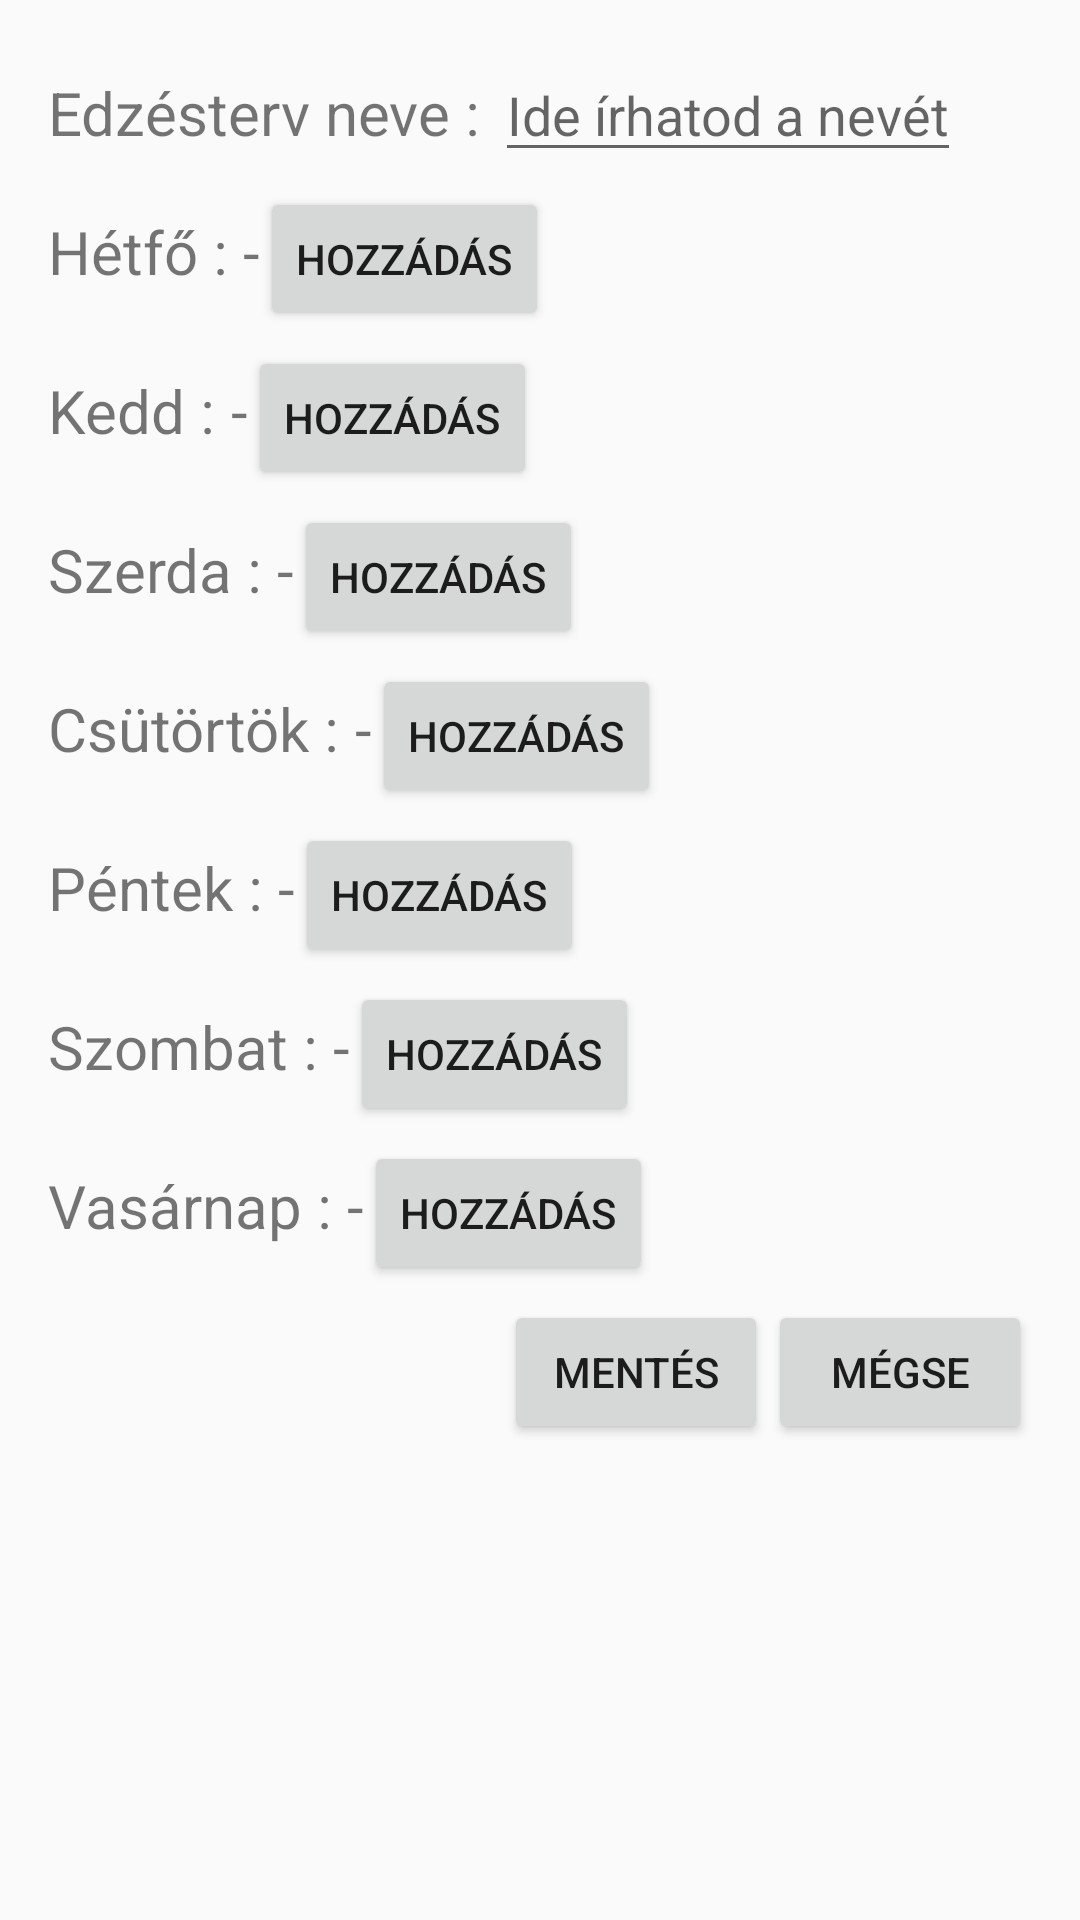

Reconstruct the res/layout file that produces this screen, plus the resources it refers to.
<!-- AndroidManifest.xml: application theme AppTheme -->
<!-- res/layout/content_add_weekly_workout.xml -->
<?xml version="1.0" encoding="utf-8"?>
<LinearLayout xmlns:android="http://schemas.android.com/apk/res/android"
    xmlns:app="http://schemas.android.com/apk/res-auto"
    xmlns:tools="http://schemas.android.com/tools"
    android:id="@+id/content_add_weekly_workout"
    android:layout_width="match_parent"
    android:layout_height="match_parent"
    android:orientation="vertical"
    android:paddingBottom="@dimen/activity_vertical_margin"
    android:paddingLeft="@dimen/activity_horizontal_margin"
    android:paddingRight="@dimen/activity_horizontal_margin"
    android:paddingTop="@dimen/activity_vertical_margin"
    app:layout_behavior="@string/appbar_scrolling_view_behavior"
    tools:context="hu.bme.aut.workoutplaner.AddWeeklyWorkoutActivity"
    tools:showIn="@layout/activity_add_weekly_workout">

    <LinearLayout
        android:layout_width="match_parent"
        android:layout_height="wrap_content"
        android:orientation="horizontal"
        android:paddingBottom="5dp">

        <TextView
            android:layout_width="wrap_content"
            android:layout_height="wrap_content"
            android:paddingRight="5dp"
            android:text="@string/workout_plan_name"
            android:textSize="20dp" />

        <EditText
            android:id="@+id/et_add_wworkout_name"
            android:layout_width="wrap_content"
            android:layout_height="wrap_content"
            android:hint="@string/place_name"
            android:inputType="text" />
    </LinearLayout>

    <LinearLayout
        android:layout_width="match_parent"
        android:layout_height="wrap_content"
        android:orientation="horizontal"
        android:paddingBottom="5dp">

        <TextView
            android:layout_width="wrap_content"
            android:layout_height="wrap_content"
            android:paddingRight="5dp"
            android:text="@string/monday"
            android:textSize="20sp" />

        <TextView
            android:id="@+id/tv_add_day_one"
            android:layout_width="wrap_content"
            android:layout_height="wrap_content"
            android:text="-"
            android:textSize="20sp" />
        <Button
            android:id="@+id/btn_add_day1"
            android:text="@string/add"
            android:layout_width="wrap_content"
            android:layout_height="wrap_content" />
    </LinearLayout>

    <LinearLayout
        android:layout_width="match_parent"

        android:layout_height="wrap_content"
        android:orientation="horizontal"
        android:paddingBottom="5dp">

        <TextView
            android:layout_width="wrap_content"
            android:layout_height="wrap_content"
            android:paddingRight="5dp"
            android:text="@string/tuesday"
            android:textSize="20sp" />

        <TextView
            android:id="@+id/tv_add_day_two"
            android:layout_width="wrap_content"
            android:layout_height="wrap_content"
            android:text="-"
            android:textSize="20sp" /><Button
        android:id="@+id/btn_add_day2"
        android:text="@string/add"
        android:layout_width="wrap_content"
        android:layout_height="wrap_content" />
    </LinearLayout>

    <LinearLayout
        android:layout_width="match_parent"

        android:layout_height="wrap_content"
        android:orientation="horizontal"
        android:paddingBottom="5dp">

        <TextView
            android:layout_width="wrap_content"
            android:layout_height="wrap_content"
            android:paddingRight="5dp"
            android:text="@string/wendsday"
            android:textSize="20sp" />

        <TextView
            android:id="@+id/tv_add_day_three"
            android:layout_width="wrap_content"
            android:layout_height="wrap_content"
            android:text="-"
            android:textSize="20sp" />
        <Button
            android:id="@+id/btn_add_day3"
            android:text="@string/add"
            android:layout_width="wrap_content"
            android:layout_height="wrap_content" />
    </LinearLayout>

    <LinearLayout
        android:layout_width="match_parent"

        android:layout_height="wrap_content"
        android:orientation="horizontal"
        android:paddingBottom="5dp">

        <TextView
            android:layout_width="wrap_content"
            android:layout_height="wrap_content"
            android:paddingRight="5dp"
            android:text="@string/thursday"
            android:textSize="20sp" />

        <TextView
            android:id="@+id/tv_add_day_four"
            android:layout_width="wrap_content"
            android:layout_height="wrap_content"
            android:text="-"
            android:textSize="20sp" />
        <Button
            android:id="@+id/btn_add_day4"
            android:text="@string/add"
            android:layout_width="wrap_content"
            android:layout_height="wrap_content" />
    </LinearLayout>

    <LinearLayout
        android:layout_width="match_parent"

        android:layout_height="wrap_content"
        android:orientation="horizontal"
        android:paddingBottom="5dp">

        <TextView
            android:layout_width="wrap_content"
            android:layout_height="wrap_content"
            android:paddingRight="5dp"
            android:text="@string/its_friday"
            android:textSize="20sp" />

        <TextView
            android:id="@+id/tv_add_day_five"
            android:layout_width="wrap_content"
            android:layout_height="wrap_content"
            android:text="-"
            android:textSize="20sp" />
        <Button
            android:id="@+id/btn_add_day5"
            android:text="@string/add"
            android:layout_width="wrap_content"
            android:layout_height="wrap_content" />
    </LinearLayout>

    <LinearLayout
        android:layout_width="match_parent"

        android:layout_height="wrap_content"
        android:orientation="horizontal"
        android:paddingBottom="5dp">

        <TextView
            android:layout_width="wrap_content"
            android:layout_height="wrap_content"
            android:paddingRight="5dp"
            android:text="@string/saturday"
            android:textSize="20sp" />

        <TextView
            android:id="@+id/tv_add_day_six"
            android:layout_width="wrap_content"
            android:layout_height="wrap_content"
            android:text="-"
            android:textSize="20sp" />
        <Button
            android:id="@+id/btn_add_day6"
            android:text="@string/add"
            android:layout_width="wrap_content"
            android:layout_height="wrap_content" />
    </LinearLayout>

    <LinearLayout
        android:layout_width="match_parent"

        android:layout_height="wrap_content"
        android:orientation="horizontal"
        android:paddingBottom="5dp">

        <TextView
            android:layout_width="wrap_content"
            android:layout_height="wrap_content"
            android:paddingRight="5dp"
            android:text="@string/sunday"
            android:textSize="20sp" />

        <TextView
            android:id="@+id/tv_add_day_seven"
            android:layout_width="wrap_content"
            android:layout_height="wrap_content"
            android:text="-"
            android:textSize="20sp" />
        <Button

            android:id="@+id/btn_add_day7"
            android:text="@string/add"
            android:layout_width="wrap_content"
            android:layout_height="wrap_content" />
    </LinearLayout>
    <LinearLayout
        android:orientation="horizontal"
        android:gravity="end"
        android:layout_width="match_parent"
        android:layout_height="wrap_content">
        <Button
            android:id="@+id/btn_save_wworkout"
            android:text="@string/save"
            android:layout_width="wrap_content"
            android:layout_height="wrap_content" />
        <Button
            android:id="@+id/btn_cancel_wworkout"
            android:text="@string/cancel"
            android:layout_width="wrap_content"
            android:layout_height="wrap_content" />
    </LinearLayout>
</LinearLayout>
<!-- res/layout/activity_add_weekly_workout.xml (included above) -->
<?xml version="1.0" encoding="utf-8"?>
<android.support.design.widget.CoordinatorLayout xmlns:android="http://schemas.android.com/apk/res/android"
    xmlns:app="http://schemas.android.com/apk/res-auto"
    xmlns:tools="http://schemas.android.com/tools"
    android:layout_width="match_parent"
    android:layout_height="match_parent"
    android:fitsSystemWindows="true"
    tools:context="hu.bme.aut.workoutplaner.AddWeeklyWorkoutActivity">

    <android.support.design.widget.AppBarLayout
        android:layout_width="match_parent"
        android:layout_height="wrap_content"
        android:theme="@style/AppTheme.AppBarOverlay">

        <android.support.v7.widget.Toolbar
            android:id="@+id/toolbar"
            android:layout_width="match_parent"
            android:layout_height="?attr/actionBarSize"
            android:background="?attr/colorPrimary"
            app:popupTheme="@style/ThemeOverlay.AppCompat.Light"  />

    </android.support.design.widget.AppBarLayout>

    <include layout="@layout/content_add_weekly_workout" />

</android.support.design.widget.CoordinatorLayout>
<!-- resources referenced by this layout -->
<resources>
  <dimen name="activity_horizontal_margin">16dp</dimen>
  <dimen name="activity_vertical_margin">16dp</dimen>
  <string name="add">Hozzádás</string>
  <string name="cancel">Mégse</string>
  <string name="its_friday">Péntek :</string>
  <string name="monday">Hétfő :</string>
  <string name="place_name">Ide írhatod a nevét</string>
  <string name="saturday">Szombat :</string>
  <string name="save">Mentés</string>
  <string name="sunday">Vasárnap :</string>
  <string name="thursday">Csütörtök :</string>
  <string name="tuesday">Kedd :</string>
  <string name="wendsday">Szerda :</string>
  <string name="workout_plan_name">Edzésterv neve :</string>
  <style name="AppTheme.AppBarOverlay" parent="ThemeOverlay.AppCompat.Dark.ActionBar" />
  <style name="AppTheme" parent="Theme.AppCompat.Light.DarkActionBar">
          
          <item name="colorPrimary">@color/colorPrimary</item>
          <item name="colorPrimaryDark">@color/colorPrimaryDark</item>
          <item name="colorAccent">@color/colorAccent</item>
      </style>
  <color name="colorPrimary">#3F51B5</color>
  <color name="colorPrimaryDark">#303F9F</color>
  <color name="colorAccent">#FF4081</color>
</resources>
